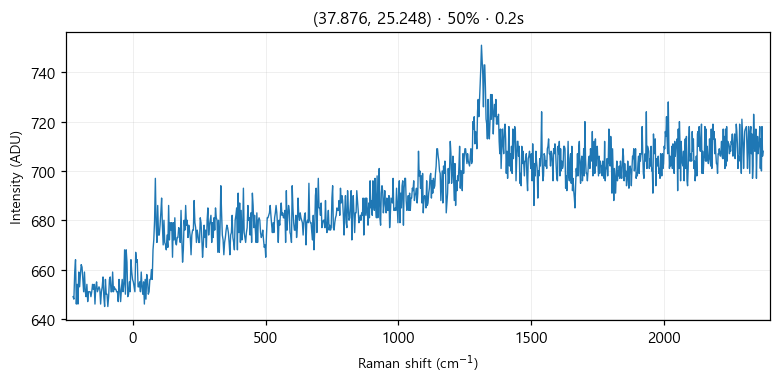

Data behind this chart, as committed beside it:
# laser_power_pct, 50
# exposure_time, 0.2
# laser_nm, 532
# mode, single
pixel, raman_shift_cm-1, wavelength_nm, intensity
0, -224.9, 525.7, 649
1, -221.9, 525.8, 648
2, -218.8, 525.9, 659
3, -215.7, 526, 664
4, -212.7, 526.1, 646
5, -209.6, 526.2, 654
6, -206.6, 526.2, 646
7, -203.5, 526.3, 659
8, -200.4, 526.4, 653
9, -197.4, 526.5, 658
10, -194.3, 526.6, 662
11, -191.3, 526.7, 661
12, -188.2, 526.7, 656
13, -185.2, 526.8, 651
14, -182.1, 526.9, 659
15, -179.1, 527, 651
16, -176, 527.1, 649
17, -173, 527.2, 654
18, -169.9, 527.3, 647
19, -166.9, 527.3, 651
20, -163.8, 527.4, 651
21, -160.8, 527.5, 651
22, -157.7, 527.6, 649
23, -154.7, 527.7, 651
24, -151.6, 527.8, 654
25, -148.6, 527.8, 652
26, -145.6, 527.9, 654
27, -142.5, 528, 646
28, -139.5, 528.1, 653
29, -136.5, 528.2, 655
30, -133.4, 528.3, 651
31, -130.4, 528.4, 652
32, -127.4, 528.4, 653
33, -124.3, 528.5, 652
34, -121.3, 528.6, 646
35, -118.3, 528.7, 651
36, -115.3, 528.8, 653
37, -112.2, 528.9, 657
38, -109.2, 528.9, 649
39, -106.2, 529, 645
40, -103.2, 529.1, 656
41, -100.1, 529.2, 650
42, -97.13, 529.3, 650
43, -94.11, 529.4, 645
44, -91.09, 529.5, 649
45, -88.08, 529.5, 656
46, -85.06, 529.6, 657
47, -82.05, 529.7, 651
48, -79.04, 529.8, 651
49, -76.03, 529.9, 659
50, -73.02, 530, 651
51, -70.01, 530, 653
52, -67, 530.1, 652
53, -64, 530.2, 652
54, -60.99, 530.3, 651
55, -57.99, 530.4, 651
... 968 more rows
